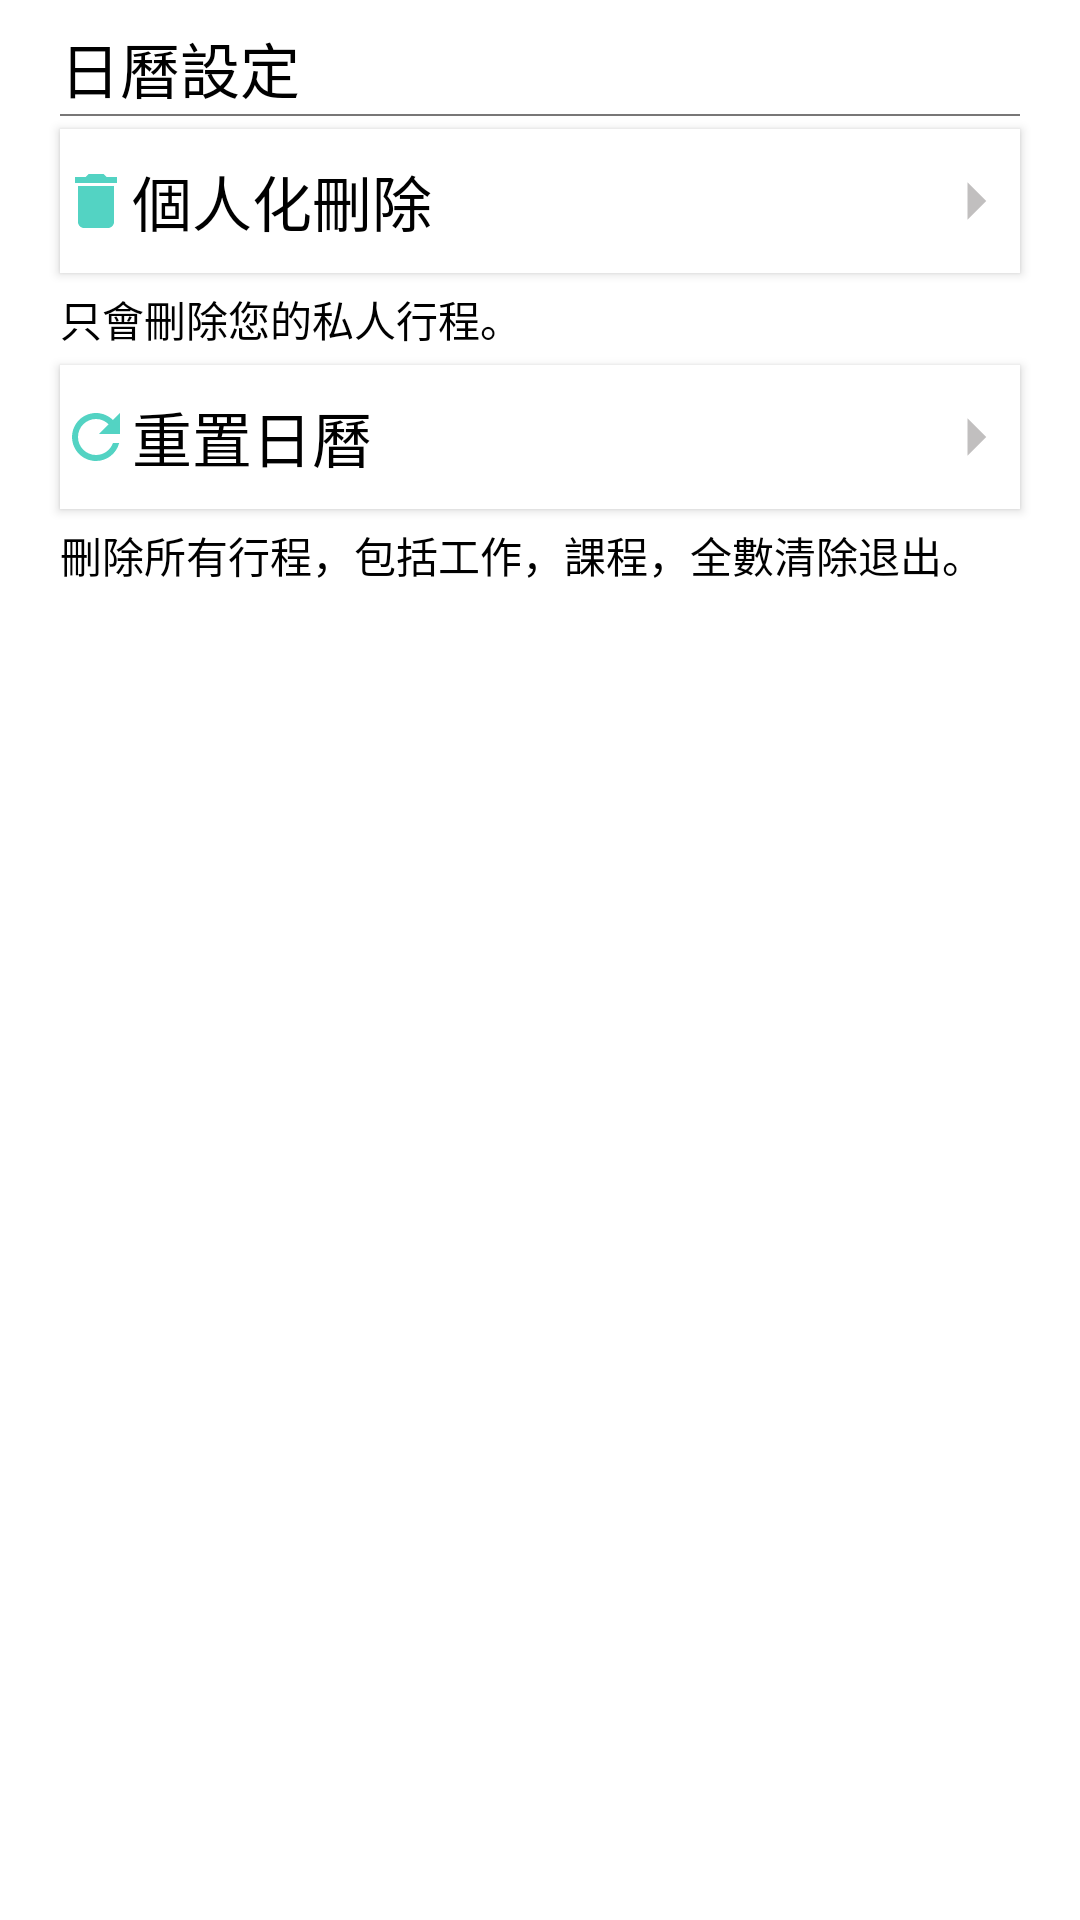

Here is an Android app screen rendered from its layout file. Give the layout XML and the strings, colors and styles it references.
<!-- AndroidManifest.xml: application theme Theme.PressTest2 -->
<!-- res/layout/test.xml -->
<?xml version="1.0" encoding="utf-8"?>
<LinearLayout
    xmlns:android="http://schemas.android.com/apk/res/android"
    xmlns:app="http://schemas.android.com/apk/res-auto"
    xmlns:tools="http://schemas.android.com/tools"
    android:layout_width="match_parent"
    android:layout_height="match_parent"
    android:orientation="vertical"
    tools:context=".MainActivity">
    
    <androidx.constraintlayout.widget.ConstraintLayout
        android:id="@+id/constraintLayout"
        android:layout_width="match_parent"
        android:layout_height="wrap_content"
        android:layout_marginTop="8dp"
        app:layout_constraintEnd_toEndOf="parent"
        app:layout_constraintHorizontal_bias="1.0"
        app:layout_constraintStart_toStartOf="parent"
        app:layout_constraintTop_toBottomOf="@+id/constraintLayout3">

        <TextView
            android:id="@+id/textView2"
            android:layout_width="match_parent"
            android:layout_height="30dp"
            android:layout_marginStart="20dp"
            android:layout_marginBottom="5dp"
            android:background="@color/white"
            android:text="日曆設定"
            android:textColor="@color/black"
            android:textSize="20sp"
            app:layout_constraintEnd_toEndOf="parent"
            app:layout_constraintStart_toStartOf="parent"
            app:layout_constraintTop_toTopOf="parent" />

        <View
            android:id="@+id/view2"
            android:layout_width="0dp"
            android:layout_height="0.5dp"
            android:layout_marginStart="20dp"
            android:layout_marginEnd="20dp"
            android:background="#787777"
            app:layout_constraintEnd_toEndOf="parent"
            app:layout_constraintStart_toStartOf="parent"
            app:layout_constraintTop_toBottomOf="@+id/textView2" />

        <Button
            android:id="@+id/bu_delete_schedule"
            android:layout_width="match_parent"
            android:layout_height="wrap_content"
            android:layout_marginStart="20dp"
            android:layout_marginTop="5dp"
            android:layout_marginEnd="20dp"
            android:background="@color/white"
            android:backgroundTint="@color/white"
            android:drawableLeft="@drawable/ic_baseline_delete_24"
            android:drawableRight="@drawable/ic_baseline_arrow_right_24"
            android:text="個人化刪除"
            android:textAlignment="viewStart"
            android:textColor="@color/black"
            android:textSize="20sp"
            app:layout_constraintEnd_toEndOf="parent"
            app:layout_constraintStart_toStartOf="parent"
            app:layout_constraintTop_toBottomOf="@+id/textView2" />

        <TextView
            android:id="@+id/textView3"
            android:layout_width="match_parent"
            android:layout_height="wrap_content"
            android:layout_marginStart="20dp"
            android:layout_marginTop="5dp"
            android:layout_marginEnd="20dp"
            android:background="@color/white"
            android:text="只會刪除您的私人行程。"
            android:textColor="@color/black"
            app:layout_constraintEnd_toEndOf="parent"
            app:layout_constraintStart_toStartOf="parent"
            app:layout_constraintTop_toBottomOf="@+id/bu_delete_schedule" />

        <Button
            android:id="@+id/bu_resetall"
            android:layout_width="match_parent"
            android:layout_height="wrap_content"
            android:layout_marginStart="20dp"
            android:layout_marginTop="5dp"
            android:layout_marginEnd="20dp"
            android:background="@color/white"
            android:backgroundTint="@color/white"
            android:drawableLeft="@drawable/ic_baseline_refresh_24"
            android:drawableRight="@drawable/ic_baseline_arrow_right_24"
            android:text="重置日曆"
            android:textAlignment="viewStart"
            android:textColor="@color/black"
            android:textSize="20sp"
            app:layout_constraintEnd_toEndOf="parent"
            app:layout_constraintHorizontal_bias="1.0"
            app:layout_constraintStart_toStartOf="parent"
            app:layout_constraintTop_toBottomOf="@+id/textView3" />

        <TextView
            android:id="@+id/textView6"
            android:layout_width="match_parent"
            android:layout_height="wrap_content"
            android:layout_marginStart="20dp"
            android:layout_marginTop="5dp"
            android:layout_marginEnd="20dp"
            android:layout_marginBottom="24dp"
            android:background="@color/white"
            android:text="刪除所有行程，包括工作，課程，全數清除退出。"
            android:textColor="@color/black"
            app:layout_constraintEnd_toEndOf="parent"
            app:layout_constraintStart_toStartOf="parent"
            app:layout_constraintTop_toBottomOf="@+id/bu_resetall" />


    </androidx.constraintlayout.widget.ConstraintLayout>


</LinearLayout>
<!-- resources referenced by this layout -->
<resources>
  <color name="black">#FF000000</color>
  <color name="white">#FFFFFFFF</color>
  <!-- drawable ic_baseline_arrow_right_24 (drawable) -->
  <vector android:height="30dp" android:tint="@color/bu_gray"
      android:viewportHeight="24" android:viewportWidth="24"
      android:width="30dp" xmlns:android="http://schemas.android.com/apk/res/android">
      <path android:fillColor="@android:color/white" android:pathData="M10,17l5,-5 -5,-5v10z"/>
  </vector>
  <!-- drawable ic_baseline_delete_24 (drawable) -->
  <vector xmlns:android="http://schemas.android.com/apk/res/android"
      android:width="24dp"
      android:height="24dp"
      android:viewportWidth="24"
      android:viewportHeight="24"
      android:tint="@color/tiffanyblue">
    <path
        android:fillColor="@android:color/white"
        android:pathData="M6,19c0,1.1 0.9,2 2,2h8c1.1,0 2,-0.9 2,-2V7H6v12zM19,4h-3.5l-1,-1h-5l-1,1H5v2h14V4z"/>
  </vector>
  <style name="Theme.PressTest2" parent="Theme.MaterialComponents.Light.NoActionBar">
  
          <item name="android:windowFullscreen">true</item>
          <item name="android:windowNoTitle">true</item>
          <item name="android:timePickerDialogTheme">@style/TimePickerTheme</item>
          <item name="android:datePickerDialogTheme">@style/DatePickerTheme</item>
          <item name="android:alertDialogTheme">@style/WelcomeStyle</item>
      </style>
  <color name="bu_gray">#C1BFBF</color>
  <color name="tiffanyblue">#53D3C3</color>
  <style name="TimePickerTheme" parent="Theme.MaterialComponents.Light.Dialog.Alert">
          <item name="colorAccent">@color/teal_700</item>
          <item name="android:buttonBarNegativeButtonStyle">@style/TimePickerTheme.ButtonBarNegativeButtonStyle</item>
          <item name="android:buttonBarPositiveButtonStyle">@style/TimePickerTheme.ButtonBarPositiveButtonStyle</item>
      </style>
  <style name="DatePickerTheme" parent="Theme.MaterialComponents.Light.Dialog.Alert">
          <item name="android:datePickerDialogTheme">@style/DatePickerTheme</item>
          <item name="colorAccent">@color/teal_700</item>
          <item name="android:buttonBarNegativeButtonStyle">@style/DatePickerTheme.ButtonBarNegativeButtonStyle</item>
          <item name="android:buttonBarPositiveButtonStyle">@style/DatePickerTheme.ButtonBarPositiveButtonStyle</item>
      </style>
  <color name="teal_700">#FF018786</color>
  <style name="TimePickerTheme.ButtonBarNegativeButtonStyle" parent="Widget.MaterialComponents.Button.TextButton.Dialog">
          <item name="android:textColor">@color/tiffanybluedark</item>
      </style>
  <style name="TimePickerTheme.ButtonBarPositiveButtonStyle" parent="Widget.MaterialComponents.Button.TextButton.Dialog">
          <item name="android:textColor">@color/tiffanybluedark</item>
      </style>
  <style name="DatePickerTheme.ButtonBarNegativeButtonStyle" parent="Widget.MaterialComponents.Button.TextButton.Dialog">
          <item name="android:textColor">@color/tiffanybluedark</item>
      </style>
  <style name="DatePickerTheme.ButtonBarPositiveButtonStyle" parent="Widget.MaterialComponents.Button.TextButton.Dialog">
          <item name="android:textColor">@color/tiffanybluedark</item>
      </style>
  <color name="del_color">#83C5BE</color>
  <style name="PositiveButtonStyle" parent="Widget.MaterialComponents.Button.TextButton.Dialog">
          <item name="android:textColor">@color/tiffanybluedark</item>
      </style>
  <style name="NegativeButtonStyle" parent="Widget.MaterialComponents.Button.TextButton.Dialog">
          <item name="android:textColor">@color/tiffanybluedark</item>
      </style>
  <color name="tiffanybluedark">#25AF9E</color>
</resources>
